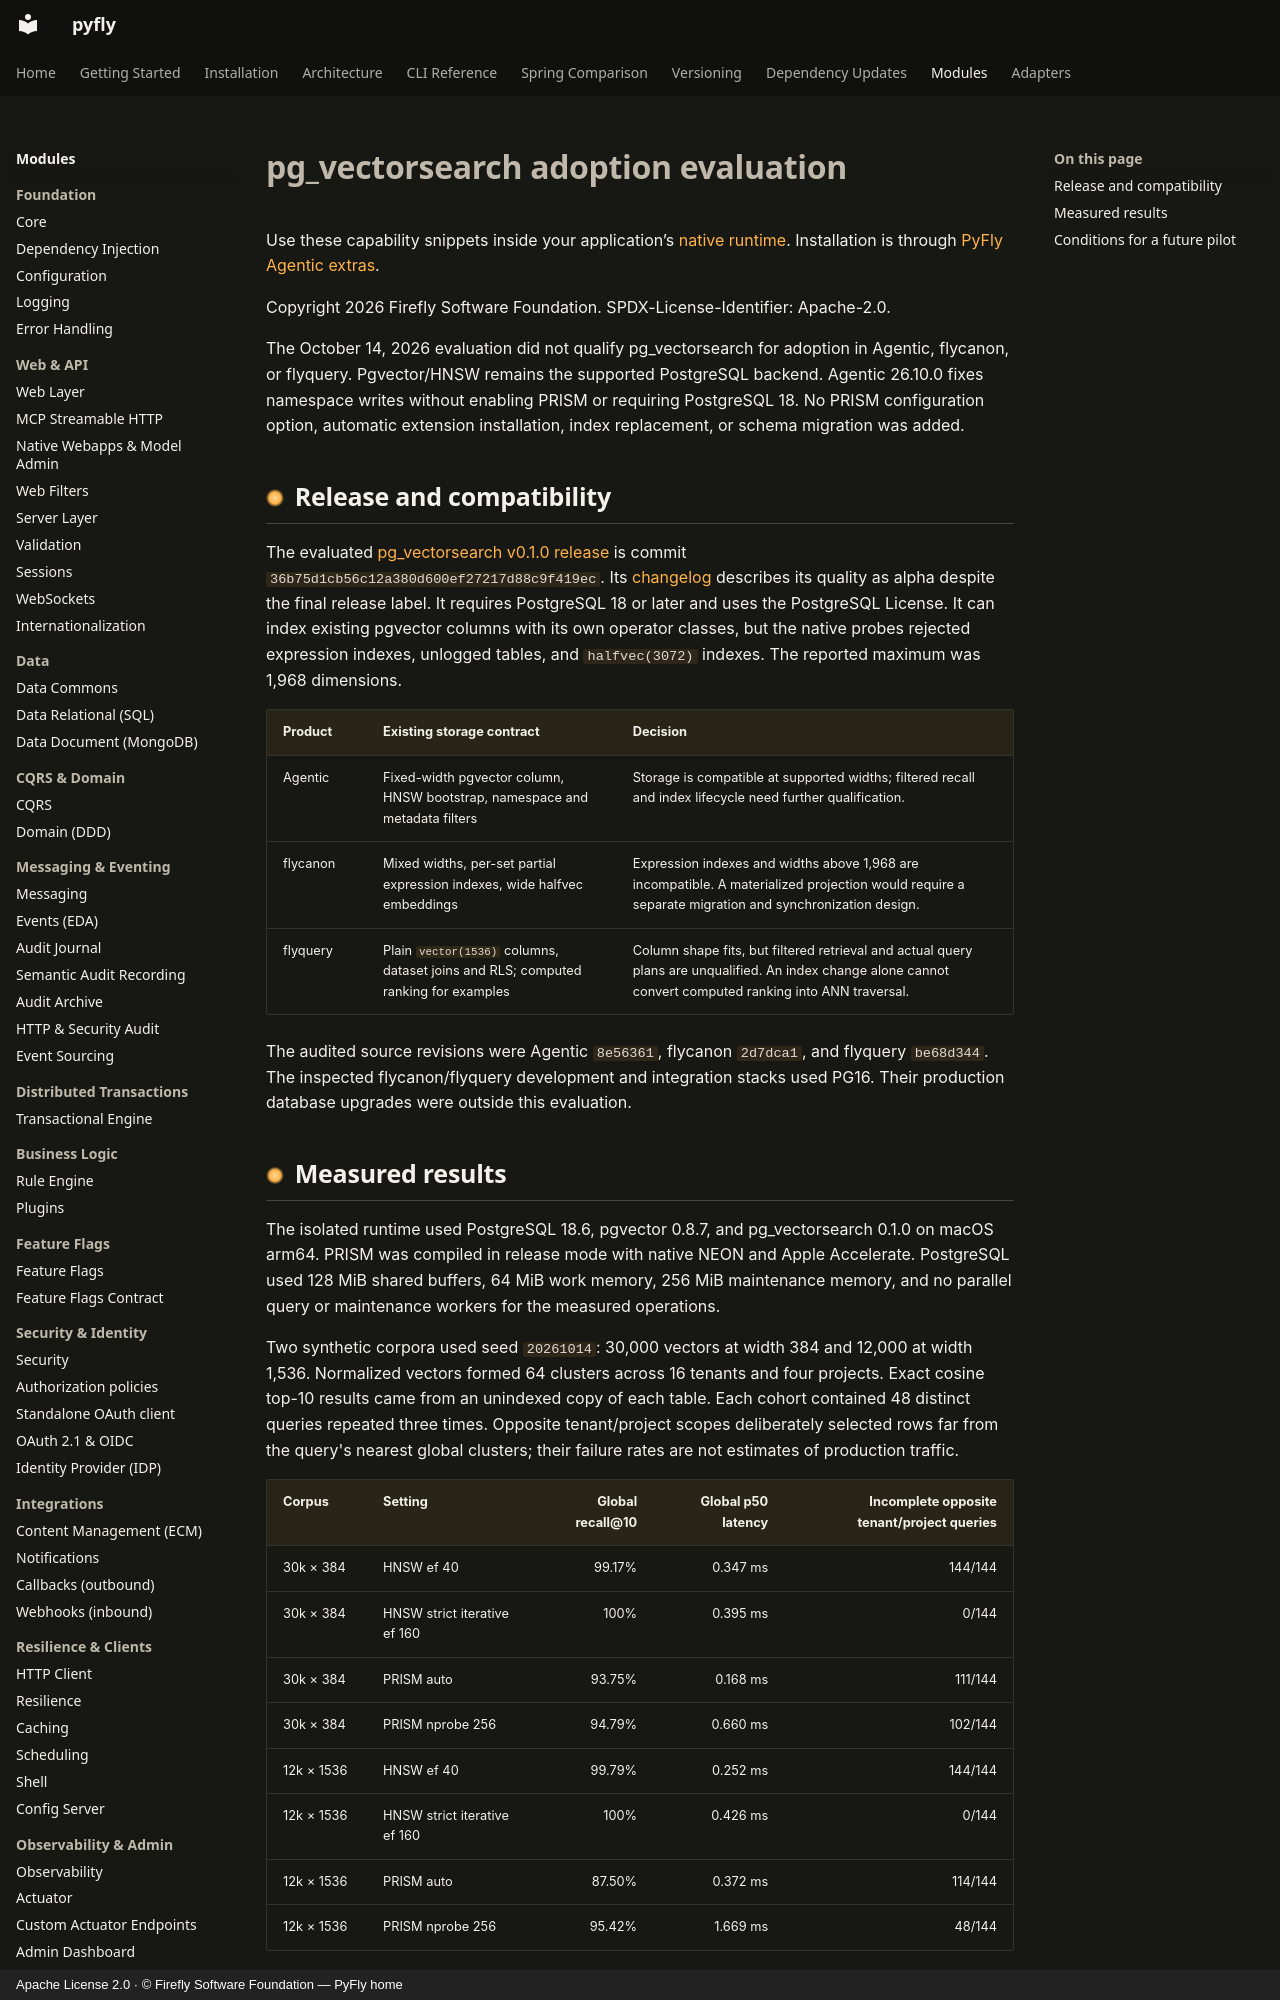

repository: fireflyframework/fireflyframework-pyfly · page: modules/agentic/pg-vectorsearch-evaluation/index.html · generator: mkdocs · copyright: Apache License 2.0 · © Firefly Software Foundation — PyFly home

# pg_vectorsearch adoption evaluation

Use these capability snippets inside your application’s [native runtime](native-runtime.md).
Installation is through [PyFly Agentic extras](getting-started/installation.md).

Copyright 2026 Firefly Software Foundation. SPDX-License-Identifier: Apache-2.0.

The October 14, 2026 evaluation did not qualify pg_vectorsearch for adoption in
Agentic, flycanon, or flyquery. Pgvector/HNSW remains the supported PostgreSQL
backend. Agentic 26.10.0 fixes namespace writes without enabling PRISM or requiring
PostgreSQL 18. No PRISM configuration option, automatic extension installation,
index replacement, or schema migration was added.

## Release and compatibility

The evaluated [pg_vectorsearch v0.1.0 release](https://github.com/timescale/pg_vectorsearch/releases/tag/v0.1.0)
is commit `36b75d1cb56c12a380d600ef27217d88c9f419ec`. Its
[changelog](https://github.com/timescale/pg_vectorsearch/blob/36b75d1cb56c12a380d600ef27217d88c9f419ec/CHANGELOG.md)
describes its quality as alpha despite the final release label. It requires
PostgreSQL 18 or later and uses the PostgreSQL License. It can index existing
pgvector columns with its own operator classes, but the native probes rejected
expression indexes, unlogged tables, and `halfvec(3072)` indexes. The reported
maximum was 1,968 dimensions.

| Product | Existing storage contract | Decision |
| --- | --- | --- |
| Agentic | Fixed-width pgvector column, HNSW bootstrap, namespace and metadata filters | Storage is compatible at supported widths; filtered recall and index lifecycle need further qualification. |
| flycanon | Mixed widths, per-set partial expression indexes, wide halfvec embeddings | Expression indexes and widths above 1,968 are incompatible. A materialized projection would require a separate migration and synchronization design. |
| flyquery | Plain `vector(1536)` columns, dataset joins and RLS; computed ranking for examples | Column shape fits, but filtered retrieval and actual query plans are unqualified. An index change alone cannot convert computed ranking into ANN traversal. |

The audited source revisions were Agentic `8e56361`, flycanon `2d7dca1`, and
flyquery `be68d344`. The inspected flycanon/flyquery development and integration
stacks used PG16. Their production database upgrades were outside this evaluation.
